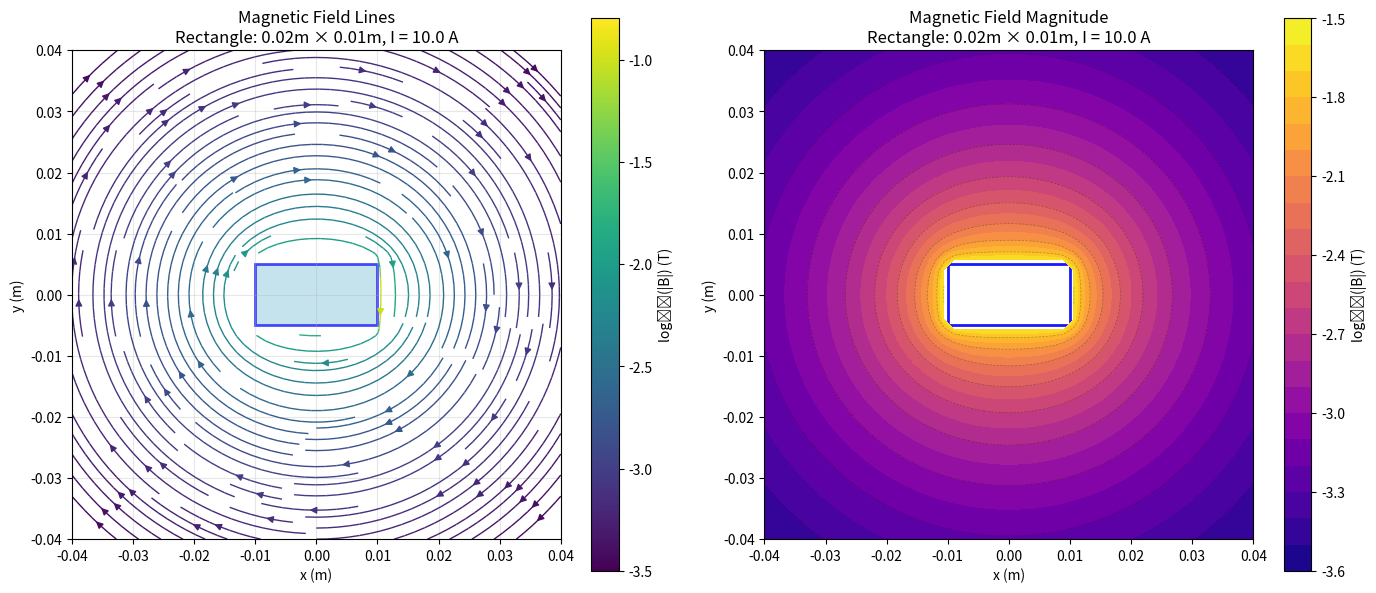

The matplotlib source for this figure: (Note: this script raises an exception after producing the figure.)
# -*- coding: utf-8 -*-
"""
Created on Tue Feb  3 00:12:43 2026

[redacted]
"""

"""
Magnetic Field Calculator for a Rectangular Conductor with Uniform Current Distribution

This script calculates the magnetic field components (Bx, By) at a point (x0, y0)
generated by a rectangular conductor of width w and height h carrying current I.

The solution uses the Biot-Savart law with numerical integration.
"""

import numpy as np
from scipy import integrate
import matplotlib.pyplot as plt


# Physical constants
MU_0 = 4 * np.pi * 1e-7  # Vacuum permeability (T·m/A)


def magnetic_field_rectangular(x0, y0, w, h, I, n_points=100):
    """
    Calculate magnetic field components at point (x0, y0) from a rectangular
    conductor centered at origin with uniform current distribution.
    
    Parameters:
    -----------
    x0, y0 : float
        Observation point coordinates (m)
    w : float
        Width of rectangle in x-direction (m)
    h : float
        Height of rectangle in y-direction (m)
    I : float
        Total current through the rectangle (A)
    n_points : int
        Number of integration points per dimension
    
    Returns:
    --------
    Bx, By : float
        Magnetic field components (T)
    
    Notes:
    ------
    - Rectangle is centered at origin, extending from -w/2 to w/2 in x
      and from -h/2 to h/2 in y
    - Current flows in the z-direction (out of plane)
    - Uses Biot-Savart law: dB = (μ₀/4π) * (J × r̂) / r² dV
    """
    
    # Current density (A/m²) - current per unit area
    J = I / (w * h)
    
    # Integration limits (rectangle boundaries)
    x_min, x_max = -w/2, w/2
    y_min, y_max = -h/2, h/2
    
    def integrand_Bx(y_prime, x_prime):
        """Integrand for Bx component"""
        # Distance vector from source point to observation point
        dx = x0 - x_prime
        dy = y0 - y_prime
        r_squared = dx**2 + dy**2
        
        # Avoid singularity at the observation point
        if r_squared < 1e-20:
            return 0.0
        
        r_cubed = r_squared ** 1.5
        
        # From Biot-Savart: J is in z-direction, so J × r has components
        # Bx comes from J_z * (-dy) / r³
        # (J × r)_x = J_z * (y0 - y') 
        return J * (y0 - y_prime) / r_cubed
    
    def integrand_By(y_prime, x_prime):
        """Integrand for By component"""
        dx = x0 - x_prime
        dy = y0 - y_prime
        r_squared = dx**2 + dy**2
        
        if r_squared < 1e-20:
            return 0.0
        
        r_cubed = r_squared ** 1.5
        
        # (J × r)_y = J_z * (-(x0 - x')) = -J_z * (x0 - x')
        return -J * (x0 - x_prime) / r_cubed
    
    # Numerical integration using scipy's dblquad
    # Note: dblquad integrates as ∫∫ f(y,x) dy dx
    Bx_integral, Bx_error = integrate.dblquad(
        integrand_Bx, 
        x_min, x_max,  # x limits
        y_min, y_max,  # y limits (can be functions of x)
        epsabs=1e-10, epsrel=1e-10
    )
    
    By_integral, By_error = integrate.dblquad(
        integrand_By,
        x_min, x_max,
        y_min, y_max,
        epsabs=1e-10, epsrel=1e-10
    )
    
    # Apply the Biot-Savart prefactor (μ₀/4π)
    prefactor = MU_0 / (4 * np.pi)
    
    Bx = prefactor * Bx_integral
    By = prefactor * By_integral
    
    return Bx, By


def magnetic_field_grid(x_range, y_range, w, h, I, nx=50, ny=50):
    """
    Calculate magnetic field on a 2D grid.
    
    Parameters:
    -----------
    x_range, y_range : tuple
        (min, max) for x and y coordinates
    w, h : float
        Rectangle dimensions
    I : float
        Current
    nx, ny : int
        Number of grid points
    
    Returns:
    --------
    X, Y : ndarray
        Meshgrid coordinates
    Bx, By : ndarray
        Field components on grid
    """
    x = np.linspace(x_range[0], x_range[1], nx)
    y = np.linspace(y_range[0], y_range[1], ny)
    X, Y = np.meshgrid(x, y)
    
    Bx = np.zeros_like(X)
    By = np.zeros_like(Y)
    
    for i in range(ny):
        for j in range(nx):
            # Skip points inside the rectangle (field is undefined there)
            if abs(X[i,j]) < w/2 and abs(Y[i,j]) < h/2:
                Bx[i,j] = np.nan
                By[i,j] = np.nan
            else:
                Bx[i,j], By[i,j] = magnetic_field_rectangular(X[i,j], Y[i,j], w, h, I)
    
    return X, Y, Bx, By


def plot_magnetic_field(w, h, I, plot_range=None):
    """
    Create visualization of the magnetic field.
    """
    if plot_range is None:
        plot_range = max(w, h) * 2
    
    # Calculate field on grid
    margin = plot_range
    X, Y, Bx, By = magnetic_field_grid(
        (-margin, margin), (-margin, margin),
        w, h, I, nx=25, ny=25
    )
    
    # Calculate field magnitude
    B_mag = np.sqrt(Bx**2 + By**2)
    
    # Create figure with subplots
    fig, axes = plt.subplots(1, 2, figsize=(14, 6))
    
    # Plot 1: Vector field (streamplot)
    ax1 = axes[0]
    
    # Draw the rectangle
    rect = plt.Rectangle((-w/2, -h/2), w, h, fill=True, 
                         facecolor='lightblue', edgecolor='blue', 
                         linewidth=2, alpha=0.7)
    ax1.add_patch(rect)
    
    # Streamplot for field lines
    # Replace NaN with zeros for plotting
    Bx_plot = np.nan_to_num(Bx, nan=0)
    By_plot = np.nan_to_num(By, nan=0)
    
    strm = ax1.streamplot(X, Y, Bx_plot, By_plot, color=np.log10(B_mag + 1e-15),
                          cmap='viridis', density=1.5, linewidth=1)
    
    ax1.set_xlim(-margin, margin)
    ax1.set_ylim(-margin, margin)
    ax1.set_xlabel('x (m)')
    ax1.set_ylabel('y (m)')
    ax1.set_title(f'Magnetic Field Lines\nRectangle: {w}m × {h}m, I = {I} A')
    ax1.set_aspect('equal')
    ax1.grid(True, alpha=0.3)
    plt.colorbar(strm.lines, ax=ax1, label='log₁₀(|B|) (T)')
    
    # Plot 2: Field magnitude contour
    ax2 = axes[1]
    
    rect2 = plt.Rectangle((-w/2, -h/2), w, h, fill=True,
                          facecolor='white', edgecolor='blue',
                          linewidth=2, alpha=0.9)
    ax2.add_patch(rect2)
    
    # Higher resolution for contour
    X_fine, Y_fine, Bx_fine, By_fine = magnetic_field_grid(
        (-margin, margin), (-margin, margin),
        w, h, I, nx=50, ny=50
    )
    B_mag_fine = np.sqrt(Bx_fine**2 + By_fine**2)
    
    # Use log scale for better visualization
    with np.errstate(divide='ignore', invalid='ignore'):
        log_B = np.log10(B_mag_fine)
    
    contour = ax2.contourf(X_fine, Y_fine, log_B, levels=20, cmap='plasma')
    ax2.contour(X_fine, Y_fine, log_B, levels=10, colors='black', alpha=0.3, linewidths=0.5)
    
    ax2.set_xlim(-margin, margin)
    ax2.set_ylim(-margin, margin)
    ax2.set_xlabel('x (m)')
    ax2.set_ylabel('y (m)')
    ax2.set_title(f'Magnetic Field Magnitude\nRectangle: {w}m × {h}m, I = {I} A')
    ax2.set_aspect('equal')
    plt.colorbar(contour, ax=ax2, label='log₁₀(|B|) (T)')
    
    plt.tight_layout()
    return fig


# Main execution
if __name__ == "__main__":
    # Define parameters
    w = 0.02      # Width: 2 cm
    h = 0.01      # Height: 1 cm
    I = 10.0      # Current: 10 A
    
    # Calculate field at a specific point
    x0, y0 = 0.03, 0.02  # Observation point (3 cm, 2 cm)
    
    print("=" * 60)
    print("Magnetic Field from Rectangular Conductor")
    print("=" * 60)
    print(f"\nRectangle dimensions: w = {w*100:.1f} cm, h = {h*100:.1f} cm")
    print(f"Total current: I = {I} A")
    print(f"Current density: J = {I/(w*h):.2f} A/m²")
    print(f"\nObservation point: ({x0*100:.1f} cm, {y0*100:.1f} cm)")
    
    Bx, By = magnetic_field_rectangular(x0, y0, w, h, I)
    B_magnitude = np.sqrt(Bx**2 + By**2)
    B_angle = np.degrees(np.arctan2(By, Bx))
    
    print(f"\nResults:")
    print(f"  Bx = {Bx:.6e} T = {Bx*1e6:.4f} μT")
    print(f"  By = {By:.6e} T = {By*1e6:.4f} μT")
    print(f"  |B| = {B_magnitude:.6e} T = {B_magnitude*1e6:.4f} μT")
    print(f"  Angle = {B_angle:.2f}°")
    
    # Calculate at several test points
    print("\n" + "=" * 60)
    print("Field at various points:")
    print("=" * 60)
    
    test_points = [
        (0.05, 0.0),    # Right of center
        (0.0, 0.03),    # Above center
        (-0.03, 0.03),  # Upper left
        (0.03, -0.02),  # Lower right
    ]
    
    print(f"{'Point (cm)':<20} {'Bx (μT)':<15} {'By (μT)':<15} {'|B| (μT)':<15}")
    print("-" * 65)
    
    for x, y in test_points:
        bx, by = magnetic_field_rectangular(x, y, w, h, I)
        b_mag = np.sqrt(bx**2 + by**2)
        print(f"({x*100:5.1f}, {y*100:5.1f})       {bx*1e6:12.4f}   {by*1e6:12.4f}   {b_mag*1e6:12.4f}")
    
    # Generate and save visualization
    print("\nGenerating visualization...")
    fig = plot_magnetic_field(w, h, I)
    fig.savefig('/home/<user>/magnetic_field_plot.png', dpi=150, bbox_inches='tight')
    print("Plot saved to 'magnetic_field_plot.png'")
    
    plt.show()